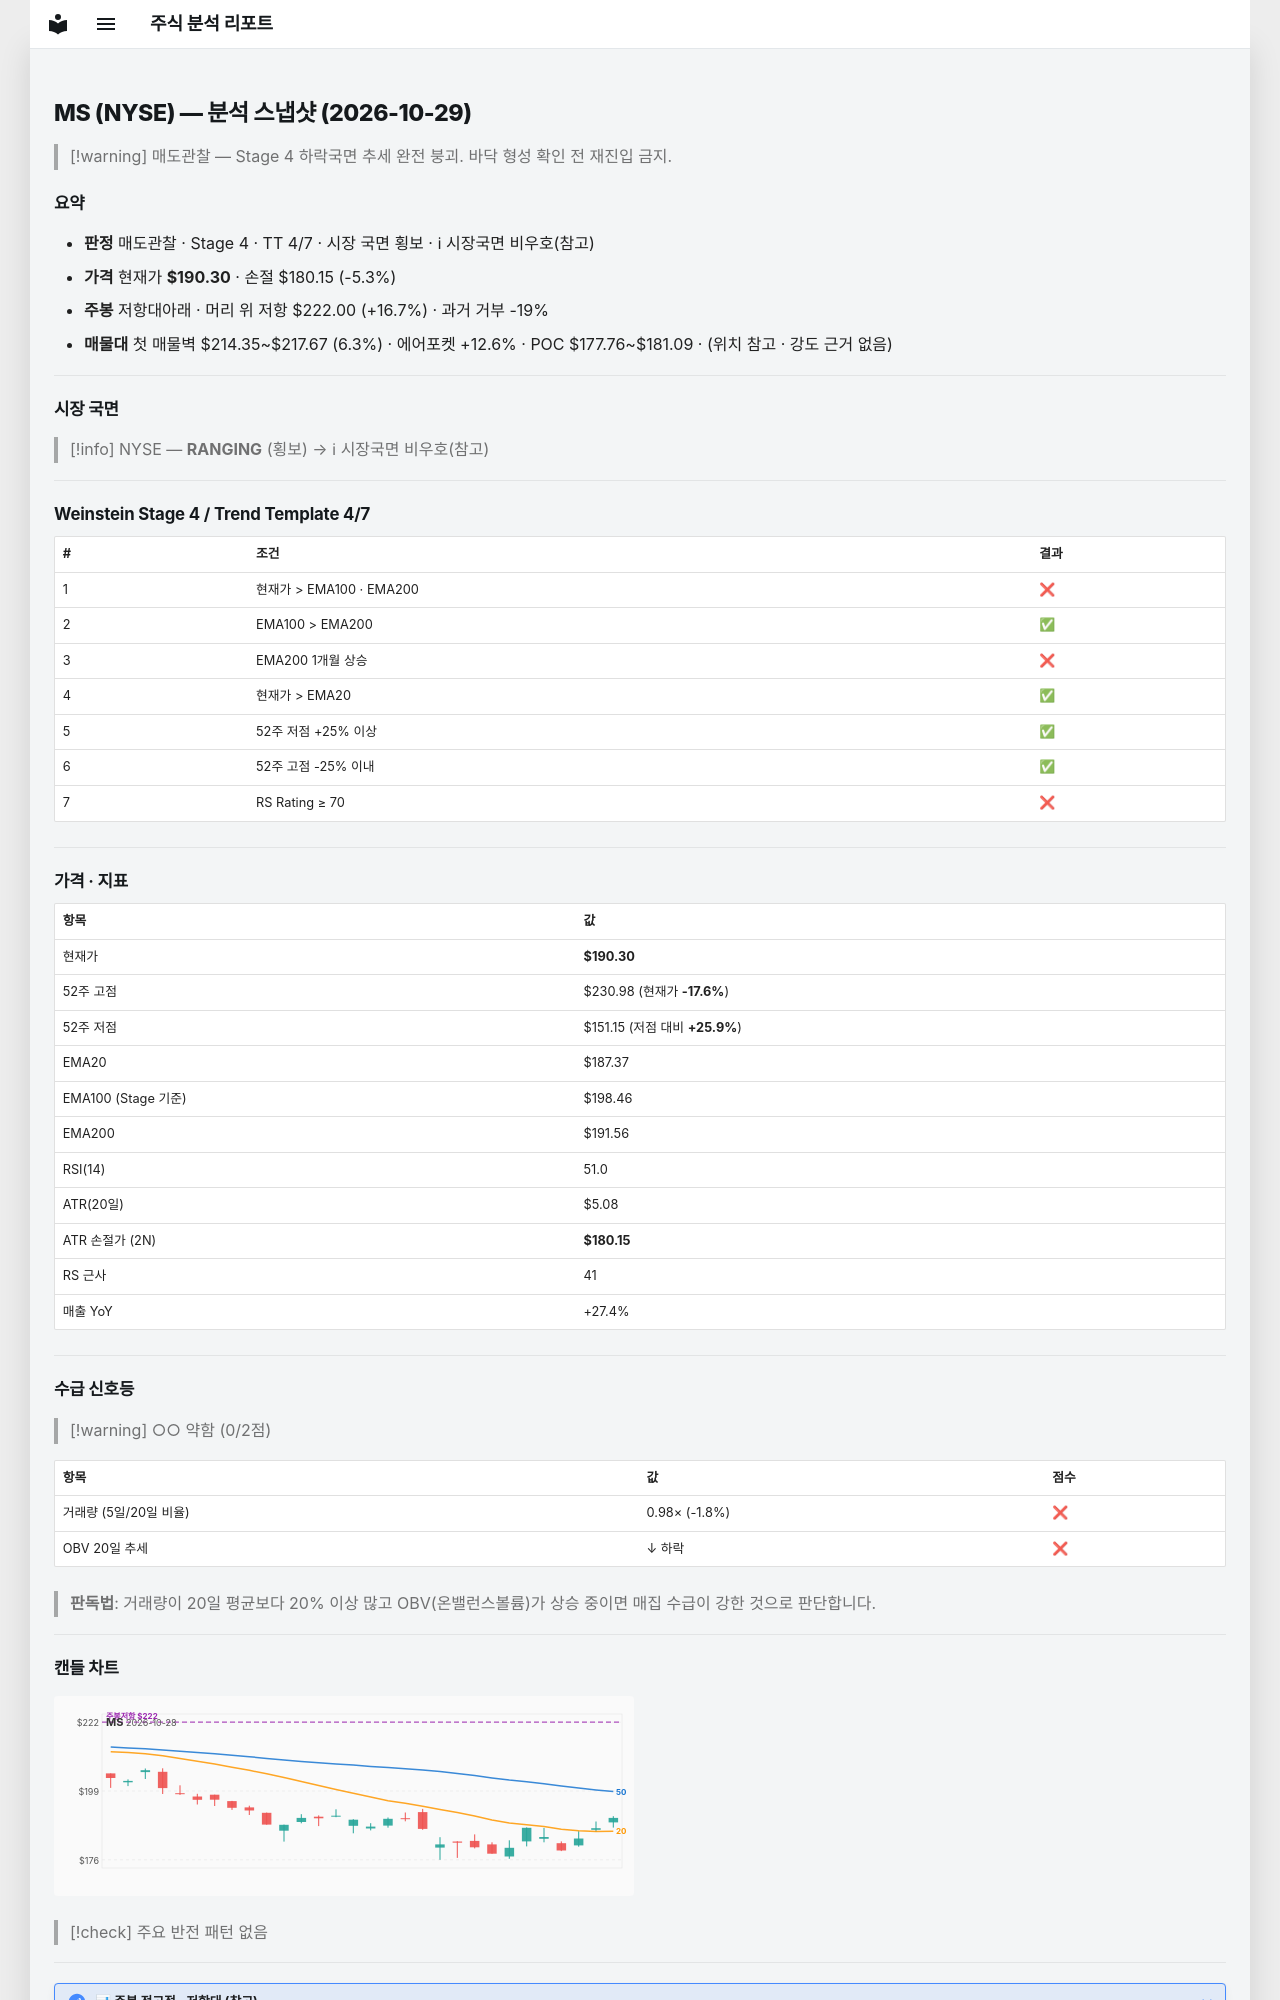

repository: soloandco/stock-reports · page: snapshots/MS-2026-10-29/index.html · generator: mkdocs

---
type: analysis-snapshot
title: MS 분석 스냅샷
ticker: MS
market: NYSE
created: 2026-10-29
updated: 2026-10-29
bar-date: 2026-10-28
verdict: 매도관찰
real-rr: 3.12
sma50-gap-pct: 1.6
weekly-position: 저항대아래
weekly-overhead-price: 222.00
weekly-overhead-pct: 16.7
stage: 4
trend-template-score: 4
tt-max: 7
ma-set: ema-20-100-200
price: 190.3000030517578
stop-price: 180.14626500617575
market-regime: RANGING
supply-demand-score: 0/2
supply-demand-label: 약함
status: tracking
tags:
  - stock-agent
  - watchlist
  - MS
  - analysis
related:
  - "[[analysis-template]]"
---

# MS (NYSE) — 분석 스냅샷 (2026-10-29)

> [!warning] 매도관찰 — Stage 4 하락국면
> 추세 완전 붕괴. 바닥 형성 확인 전 재진입 금지.

## 요약

- **판정** 매도관찰 · Stage 4 · TT 4/7 · 시장 국면 횡보 · ℹ 시장국면 비우호(참고)
- **가격** 현재가 **$190.30** · 손절 $180.15 (-5.3%)
- **주봉** 저항대아래 · 머리 위 저항 $222.00 (+16.7%) · 과거 거부 -19%
- **매물대** 첫 매물벽 $214.35~$217.67 (6.3%) · 에어포켓 +12.6% · POC $177.76~$181.09 · (위치 참고 · 강도 근거 없음)

---

## 시장 국면

> [!info] NYSE — **RANGING** (횡보) → ℹ 시장국면 비우호(참고)

---

## Weinstein Stage 4 / Trend Template 4/7

| # | 조건 | 결과 |
|---|------|------|
| 1 | 현재가 > EMA100 · EMA200 | ❌ |
| 2 | EMA100 > EMA200 | ✅ |
| 3 | EMA200 1개월 상승 | ❌ |
| 4 | 현재가 > EMA20 | ✅ |
| 5 | 52주 저점 +25% 이상 | ✅ |
| 6 | 52주 고점 -25% 이내 | ✅ |
| 7 | RS Rating ≥ 70 | ❌ |

---

## 가격 · 지표

| 항목 | 값 |
|------|---|
| 현재가 | **$190.30** |
| 52주 고점 | $230.98 (현재가 **-17.6%**) |
| 52주 저점 | $151.15 (저점 대비 **+25.9%**) |
| EMA20 | $187.37 |
| EMA100 (Stage 기준) | $198.46 |
| EMA200 | $191.56 |
| RSI(14) | 51.0 |
| ATR(20일) | $5.08 |
| ATR 손절가 (2N) | **$180.15** |
| RS 근사 | 41 |
| 매출 YoY | +27.4% |

---
## 수급 신호등

> [!warning] ○○ 약함 (0/2점)

| 항목 | 값 | 점수 |
|------|------|------|
| 거래량 (5일/20일 비율) | 0.98× (-1.8%) | ❌ |
| OBV 20일 추세 | ↓ 하락 | ❌ |

> **판독법**: 거래량이 20일 평균보다 20% 이상 많고 OBV(온밸런스볼륨)가 상승 중이면 매집 수급이 강한 것으로 판단합니다.

---
